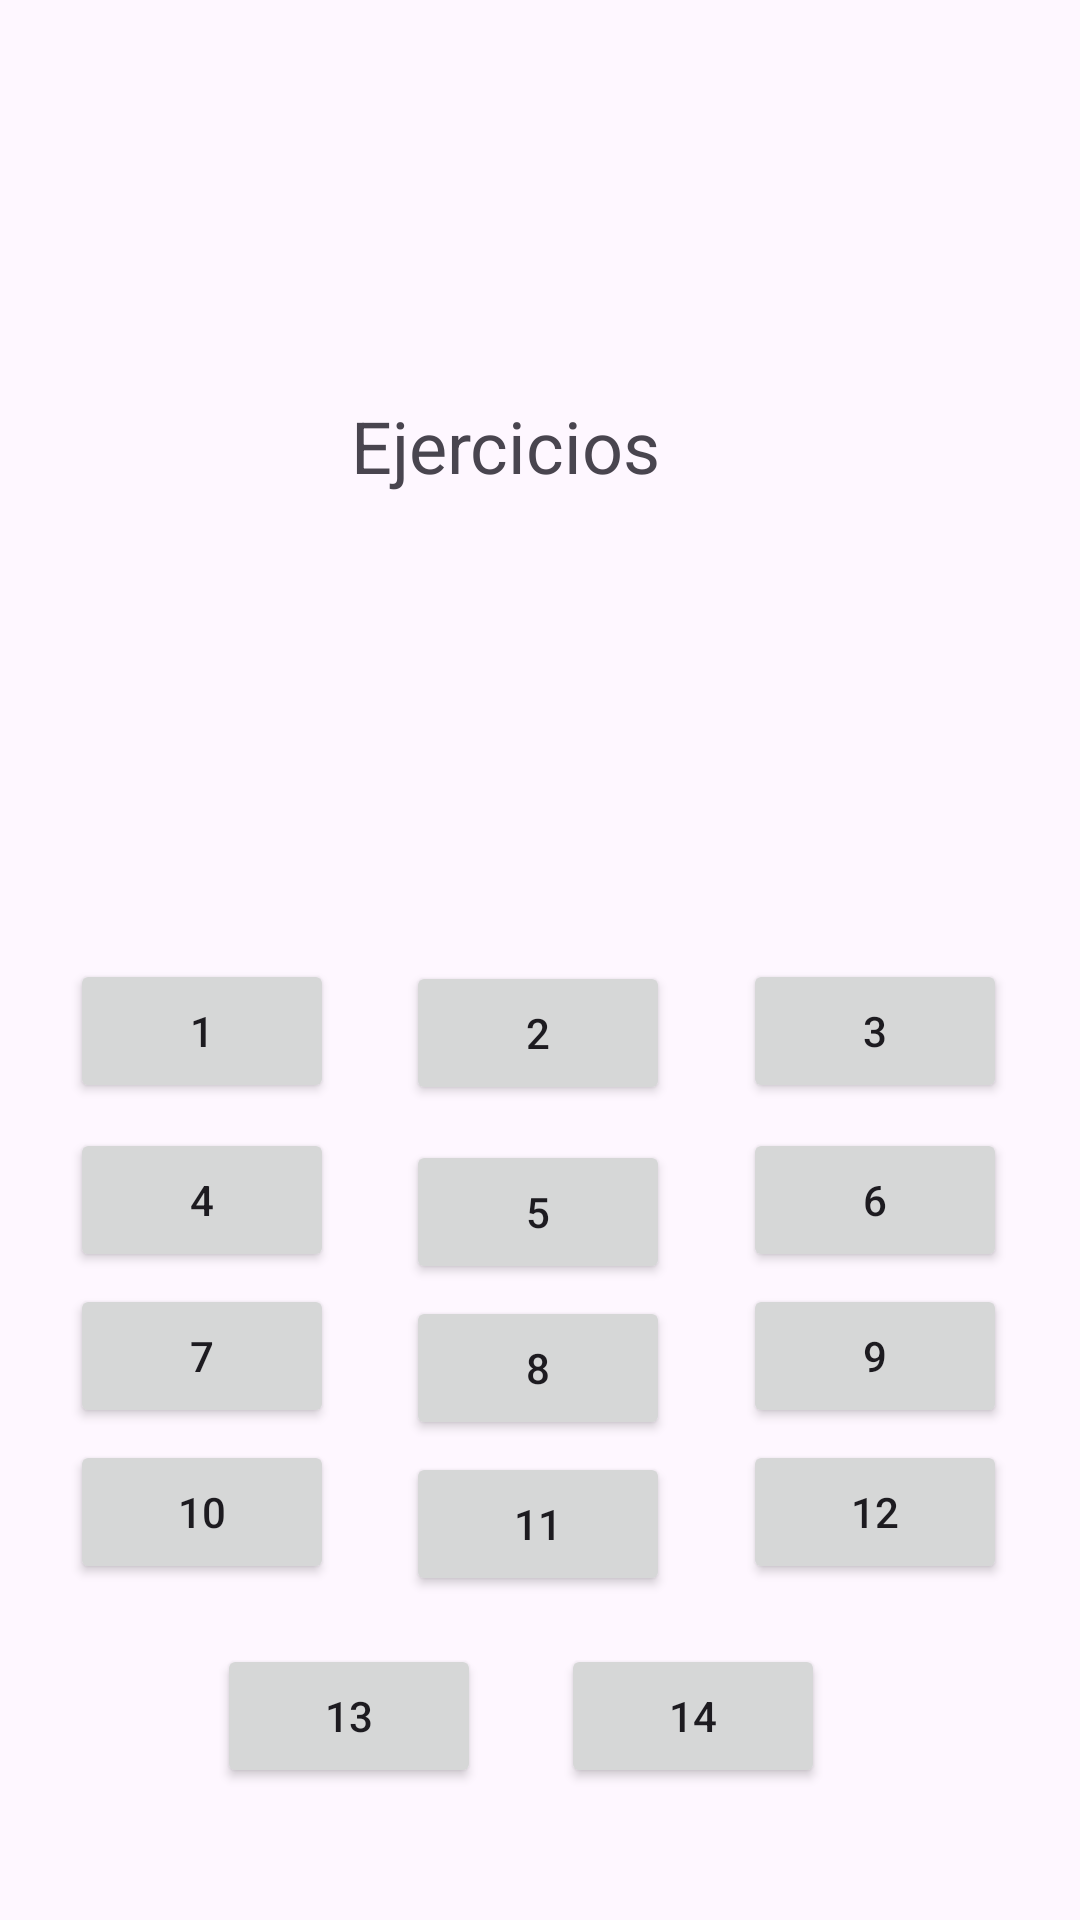

Here is an Android app screen rendered from its layout file. Give the layout XML and the strings, colors and styles it references.
<!-- AndroidManifest.xml: application theme Theme.Practico_Hilos_handler -->
<!-- res/layout/activity_main.xml -->
<?xml version="1.0" encoding="utf-8"?>
<androidx.constraintlayout.widget.ConstraintLayout xmlns:android="http://schemas.android.com/apk/res/android"
    xmlns:app="http://schemas.android.com/apk/res-auto"
    xmlns:tools="http://schemas.android.com/tools"
    android:layout_width="match_parent"
    android:layout_height="match_parent"
    tools:context=".MainActivity">


    <Button
        android:id="@+id/btnEjercicio_14"
        android:layout_width="wrap_content"
        android:layout_height="wrap_content"
        android:layout_marginBottom="44dp"
        android:text="14"
        app:layout_constraintBottom_toBottomOf="parent"
        app:layout_constraintEnd_toEndOf="parent"
        app:layout_constraintHorizontal_bias="0.687"
        app:layout_constraintStart_toStartOf="parent" />

    <Button
        android:id="@+id/btnEjercicio_1"
        android:layout_width="wrap_content"
        android:layout_height="wrap_content"
        android:text="1"
        app:layout_constraintBottom_toTopOf="@+id/btnEjercicio_4"
        app:layout_constraintEnd_toStartOf="@+id/btnEjercicio_2"
        app:layout_constraintHorizontal_bias="0.493"
        app:layout_constraintStart_toStartOf="parent"
        app:layout_constraintTop_toTopOf="parent"
        app:layout_constraintVertical_bias="0.975" />

    <Button
        android:id="@+id/btnEjercicio_2"
        android:layout_width="wrap_content"
        android:layout_height="wrap_content"
        android:text="2"
        app:layout_constraintBottom_toTopOf="@+id/btnEjercicio_5"
        app:layout_constraintEnd_toEndOf="parent"
        app:layout_constraintHorizontal_bias="0.498"
        app:layout_constraintStart_toStartOf="parent"
        app:layout_constraintTop_toTopOf="parent"
        app:layout_constraintVertical_bias="0.965" />

    <Button
        android:id="@+id/btnEjercicio_3"
        android:layout_width="wrap_content"
        android:layout_height="wrap_content"
        android:text="3"
        app:layout_constraintBottom_toTopOf="@+id/btnEjercicio_6"
        app:layout_constraintEnd_toEndOf="parent"
        app:layout_constraintStart_toEndOf="@+id/btnEjercicio_2"
        app:layout_constraintTop_toTopOf="parent"
        app:layout_constraintVertical_bias="0.975" />

    <Button
        android:id="@+id/btnEjercicio_5"
        android:layout_width="wrap_content"
        android:layout_height="wrap_content"
        android:layout_marginBottom="4dp"
        android:text="5"
        app:layout_constraintBottom_toTopOf="@+id/btnEjercicio_8"
        app:layout_constraintEnd_toEndOf="parent"
        app:layout_constraintHorizontal_bias="0.498"
        app:layout_constraintStart_toStartOf="parent" />

    <Button
        android:id="@+id/btnEjercicio_4"
        android:layout_width="wrap_content"
        android:layout_height="wrap_content"
        android:layout_marginBottom="4dp"
        android:text="4"
        app:layout_constraintBottom_toTopOf="@+id/btnEjercicio_7"
        app:layout_constraintEnd_toStartOf="@+id/btnEjercicio_5"
        app:layout_constraintHorizontal_bias="0.493"
        app:layout_constraintStart_toStartOf="parent" />

    <Button
        android:id="@+id/btnEjercicio_7"
        android:layout_width="wrap_content"
        android:layout_height="wrap_content"
        android:layout_marginBottom="4dp"
        android:text="7"
        app:layout_constraintBottom_toTopOf="@+id/btnEjercicio_10"
        app:layout_constraintEnd_toStartOf="@+id/btnEjercicio_8"
        app:layout_constraintHorizontal_bias="0.493"
        app:layout_constraintStart_toStartOf="parent" />

    <Button
        android:id="@+id/btnEjercicio_8"
        android:layout_width="wrap_content"
        android:layout_height="wrap_content"
        android:layout_marginBottom="4dp"
        android:text="8"
        app:layout_constraintBottom_toTopOf="@+id/btnEjercicio_11"
        app:layout_constraintEnd_toEndOf="parent"
        app:layout_constraintHorizontal_bias="0.498"
        app:layout_constraintStart_toStartOf="parent" />

    <Button
        android:id="@+id/btnEjercicio_9"
        android:layout_width="wrap_content"
        android:layout_height="wrap_content"
        android:layout_marginBottom="4dp"
        android:text="9"
        app:layout_constraintBottom_toTopOf="@+id/btnEjercicio_12"
        app:layout_constraintEnd_toEndOf="parent"
        app:layout_constraintStart_toEndOf="@+id/btnEjercicio_8" />

    <Button
        android:id="@+id/btnEjercicio_12"
        android:layout_width="wrap_content"
        android:layout_height="wrap_content"
        android:layout_marginBottom="4dp"
        android:text="12"
        app:layout_constraintBottom_toBottomOf="@+id/btnEjercicio_11"
        app:layout_constraintEnd_toEndOf="parent"
        app:layout_constraintStart_toEndOf="@+id/btnEjercicio_11" />

    <Button
        android:id="@+id/btnEjercicio_10"
        android:layout_width="wrap_content"
        android:layout_height="wrap_content"
        android:layout_marginBottom="4dp"
        android:text="10"
        app:layout_constraintBottom_toBottomOf="@+id/btnEjercicio_11"
        app:layout_constraintEnd_toStartOf="@+id/btnEjercicio_11"
        app:layout_constraintHorizontal_bias="0.493"
        app:layout_constraintStart_toStartOf="parent" />

    <Button
        android:id="@+id/btnEjercicio_11"
        android:layout_width="wrap_content"
        android:layout_height="wrap_content"
        android:layout_marginBottom="108dp"
        android:text="11"
        app:layout_constraintBottom_toBottomOf="parent"
        app:layout_constraintEnd_toEndOf="parent"
        app:layout_constraintHorizontal_bias="0.498"
        app:layout_constraintStart_toStartOf="parent" />

    <Button
        android:id="@+id/btnEjercicio_6"
        android:layout_width="wrap_content"
        android:layout_height="wrap_content"
        android:layout_marginBottom="4dp"
        android:text="6"
        app:layout_constraintBottom_toTopOf="@+id/btnEjercicio_9"
        app:layout_constraintEnd_toEndOf="parent"
        app:layout_constraintStart_toEndOf="@+id/btnEjercicio_5" />


    <Button
        android:id="@+id/btnEjercicio_13"
        android:layout_width="wrap_content"
        android:layout_height="wrap_content"
        android:layout_marginBottom="44dp"
        android:text="13"
        app:layout_constraintBottom_toBottomOf="parent"
        app:layout_constraintEnd_toEndOf="parent"
        app:layout_constraintHorizontal_bias="0.266"
        app:layout_constraintStart_toStartOf="parent" />

    <TextView
        android:id="@+id/textView"
        android:layout_width="126dp"
        android:layout_height="56dp"
        android:text="Ejercicios"
        android:textSize="24dp"
        app:layout_constraintBottom_toTopOf="@+id/btnEjercicio_2"
        app:layout_constraintEnd_toEndOf="parent"
        app:layout_constraintStart_toStartOf="parent"
        app:layout_constraintTop_toTopOf="parent" />

</androidx.constraintlayout.widget.ConstraintLayout>
<!-- resources referenced by this layout -->
<resources>
  <style name="Theme.Practico_Hilos_handler" parent="Base.Theme.Practico_Hilos_handler" />
  <style name="Base.Theme.Practico_Hilos_handler" parent="Theme.Material3.DayNight.NoActionBar">
          
          
      </style>
</resources>
